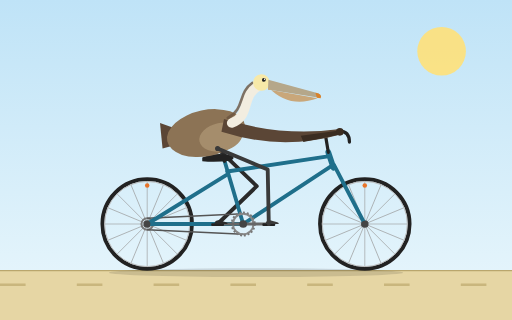
t = 0.00 s
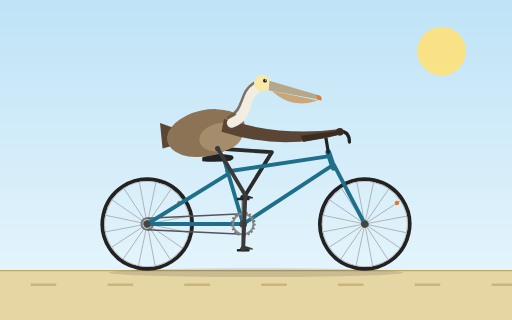
t = 0.30 s
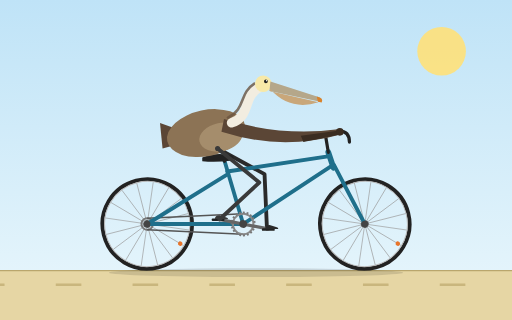
t = 0.64 s
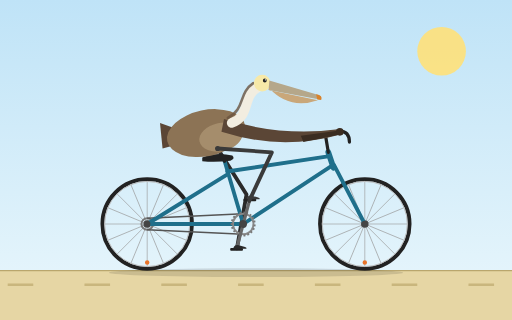
t = 0.95 s
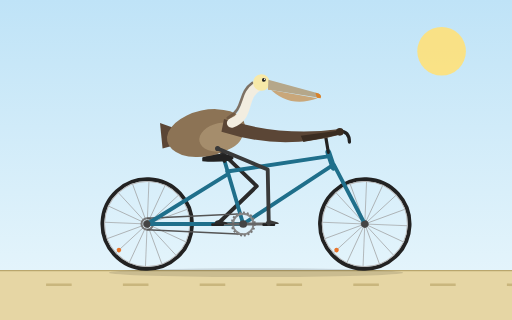
t = 1.20 s
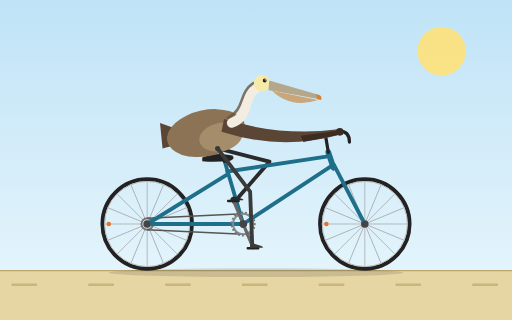
t = 1.43 s

The animated SVG that drew these frames (rendered in a browser with its animation timeline set to each time). Animation: 9 SMIL elements (animate=3,animateTransform=6); one cycle of 1.90 s, repeats indefinitely.

<svg xmlns="http://www.w3.org/2000/svg" width="800" height="500" viewBox="0 0 800 500">
  <defs>
    <linearGradient id="sky" x1="0" y1="0" x2="0" y2="1">
      <stop offset="0" stop-color="#bfe3f7"/>
      <stop offset="1" stop-color="#eaf7fc"/>
    </linearGradient>
    <g id="wheelBody">
      <circle r="70" fill="none" stroke="#222" stroke-width="6"/>
      <circle r="66.5" fill="none" stroke="#b8b8b8" stroke-width="1.5"/>
      <g stroke="#9a9a9a" stroke-width="1">
        <line x1="-66" y1="0" x2="66" y2="0"/>
        <line x1="-66" y1="0" x2="66" y2="0" transform="rotate(22.5)"/>
        <line x1="-66" y1="0" x2="66" y2="0" transform="rotate(45)"/>
        <line x1="-66" y1="0" x2="66" y2="0" transform="rotate(67.5)"/>
        <line x1="-66" y1="0" x2="66" y2="0" transform="rotate(90)"/>
        <line x1="-66" y1="0" x2="66" y2="0" transform="rotate(112.5)"/>
        <line x1="-66" y1="0" x2="66" y2="0" transform="rotate(135)"/>
        <line x1="-66" y1="0" x2="66" y2="0" transform="rotate(157.5)"/>
      </g>
      <circle r="6" fill="#555"/>
      <circle cx="0" cy="-60" r="3.5" fill="#e8742a"/>
    </g>
  </defs>

  <!-- background -->
  <rect width="800" height="500" fill="url(#sky)"/>
  <circle cx="690" cy="80" r="38" fill="#ffe27a" opacity="0.9"/>
  <rect x="0" y="423" width="800" height="77" fill="#e6d6a4"/>
  <line x1="0" y1="423" x2="800" y2="423" stroke="#b9a66d" stroke-width="2"/>
  <line x1="0" y1="445" x2="800" y2="445" stroke="#c9b67d" stroke-width="4" stroke-dasharray="40 80">
    <animate attributeName="stroke-dashoffset" from="0" to="120" dur="0.5s" repeatCount="indefinite"/>
  </line>
  <ellipse cx="400" cy="426" rx="230" ry="7" fill="#000" opacity="0.12"/>

  <!-- rear wheel -->
  <g transform="translate(230,350)">
    <g>
      <animateTransform attributeName="transform" type="rotate" from="0" to="360" dur="1.9s" repeatCount="indefinite"/>
      <use href="#wheelBody"/>
      <circle r="9" fill="none" stroke="#777" stroke-width="3"/>
    </g>
  </g>

  <!-- front wheel -->
  <g transform="translate(570,350)">
    <g>
      <animateTransform attributeName="transform" type="rotate" from="0" to="360" dur="1.9s" repeatCount="indefinite"/>
      <use href="#wheelBody"/>
    </g>
  </g>

  <!-- far leg (behind frame and body) -->
  <path fill="none" stroke="#2a2a2a" stroke-width="6" stroke-linecap="round" stroke-linejoin="round" d="M340 232 L401.2 291 L340 350">
    <animate attributeName="d" dur="1.2s" repeatCount="indefinite" values="
      M340 232 L401.2 291 L340 350;
      M340 232 L417.3 267.6 L351.7 321.7;
      M340 232 L424.8 237.8 L380 310;
      M340 232 L424.7 238.4 L408.3 321.7;
      M340 232 L418.3 265 L420 350;
      M340 232 L398.2 293.9 L408.3 378.3;
      M340 232 L383.4 305.1 L380 390;
      M340 232 L388.7 301.7 L351.7 378.3;
      M340 232 L401.2 291 L340 350"/>
  </path>

  <!-- chain -->
  <g stroke="#555" stroke-width="2" fill="none">
    <line x1="380" y1="334" x2="230" y2="341"/>
    <line x1="380" y1="366" x2="230" y2="359"/>
  </g>

  <!-- frame -->
  <g fill="none" stroke="#1f6f8b" stroke-width="6" stroke-linecap="round" stroke-linejoin="round">
    <line x1="380" y1="350" x2="351" y2="252"/>
    <line x1="355" y1="268" x2="515" y2="244"/>
    <line x1="380" y1="350" x2="520" y2="258"/>
    <line x1="380" y1="350" x2="230" y2="350"/>
    <line x1="356" y1="272" x2="230" y2="350"/>
    <line x1="522" y1="258" x2="570" y2="350"/>
    <line x1="513" y1="238" x2="521" y2="262" stroke-width="9"/>
  </g>
  <circle cx="230" cy="350" r="5" fill="#444"/>
  <circle cx="570" cy="350" r="5" fill="#444"/>

  <!-- stem and handlebar -->
  <g fill="none" stroke="#222" stroke-width="5" stroke-linecap="round" stroke-linejoin="round">
    <line x1="513" y1="238" x2="508" y2="208"/>
    <path d="M508 208 L530 205 Q546 205 546 222"/>
  </g>

  <!-- seat post and saddle -->
  <line x1="351" y1="252" x2="347" y2="246" stroke="#222" stroke-width="5" stroke-linecap="round"/>
  <path d="M316 246 Q338 237 363 243 Q368 248 360 251 Q338 254 316 252 Z" fill="#222"/>

  <!-- bottom bracket: cranks, chainring, pedals, feet -->
  <g transform="translate(380,350)">
    <g>
      <animateTransform attributeName="transform" type="rotate" from="0" to="360" dur="1.2s" repeatCount="indefinite"/>
      <circle r="16" fill="none" stroke="#888" stroke-width="3"/>
      <circle r="18" fill="none" stroke="#777" stroke-width="3" stroke-dasharray="3 3"/>
      <line x1="-40" y1="0" x2="40" y2="0" stroke="#666" stroke-width="5" stroke-linecap="round"/>
      <circle r="6" fill="#444"/>
      <!-- pedal A (near foot) -->
      <g transform="translate(40,0)">
        <g>
          <animateTransform attributeName="transform" type="rotate" from="360" to="0" dur="1.2s" repeatCount="indefinite"/>
          <rect x="-10" y="-1" width="20" height="4" rx="1.5" fill="#222"/>
          <path d="M-5 0 Q-5 -6 2 -6 L12 -3 Q17 -1 15 0 Z" fill="#3a3a3a"/>
        </g>
      </g>
      <!-- pedal B (far foot) -->
      <g transform="translate(-40,0)">
        <g>
          <animateTransform attributeName="transform" type="rotate" from="360" to="0" dur="1.2s" repeatCount="indefinite"/>
          <rect x="-10" y="-1" width="20" height="4" rx="1.5" fill="#222"/>
          <path d="M-5 0 Q-5 -6 2 -6 L12 -3 Q17 -1 15 0 Z" fill="#2a2a2a"/>
        </g>
      </g>
    </g>
  </g>

  <!-- pelican body -->
  <path d="M272 200 L250 192 L254 232 L284 224 Z" fill="#5b4636"/>
  <ellipse cx="322" cy="208" rx="62" ry="36" transform="rotate(-12 322 208)" fill="#8c7355"/>
  <ellipse cx="345" cy="214" rx="34" ry="22" transform="rotate(-12 345 214)" fill="#a58d6c"/>

  <!-- wing reaching to handlebar -->
  <path d="M350 186 Q440 214 528 202 L532 210 Q440 236 346 206 Z" fill="#5b4636"/>
  <path d="M470 212 L530 204 L531 210 L474 222 Z" fill="#3b2d22"/>
  <circle cx="531" cy="206" r="6" fill="#3b2d22"/>

  <!-- neck and head -->
  <g>
    <animateTransform attributeName="transform" type="rotate" values="-1.5 370 190;1.5 370 190;-1.5 370 190" dur="1.2s" repeatCount="indefinite"/>
    <path d="M362 192 C392 182 378 150 404 136" fill="none" stroke="#f2ede0" stroke-width="15" stroke-linecap="round"/>
    <path d="M356 184 C384 170 372 146 396 130" fill="none" stroke="#6b5440" stroke-width="4" stroke-linecap="round" opacity="0.8"/>
    <circle cx="410" cy="130" r="13" fill="#f7e9a8"/>
    <path d="M421 126 L498 149 Q505 152 500 156 L420 141 Z" fill="#b5a78a"/>
    <path d="M421 138 Q452 172 497 157 L420 141 Z" fill="#c9a77a"/>
    <path d="M494 148 Q505 150 502 157 L496 156 Z" fill="#d9822b"/>
    <circle cx="414" cy="126" r="3" fill="#222"/>
    <circle cx="415" cy="125" r="1" fill="#fff"/>
  </g>

  <!-- near leg (over body) -->
  <path fill="none" stroke="#3a3a3a" stroke-width="6" stroke-linecap="round" stroke-linejoin="round" d="M340 232 L418.3 265 L420 350">
    <animate attributeName="d" dur="1.2s" repeatCount="indefinite" values="
      M340 232 L418.3 265 L420 350;
      M340 232 L398.2 293.9 L408.3 378.3;
      M340 232 L383.4 305.1 L380 390;
      M340 232 L388.7 301.7 L351.7 378.3;
      M340 232 L401.2 291 L340 350;
      M340 232 L417.3 267.6 L351.7 321.7;
      M340 232 L424.8 237.8 L380 310;
      M340 232 L424.7 238.4 L408.3 321.7;
      M340 232 L418.3 265 L420 350"/>
  </path>
  <circle cx="340" cy="232" r="4" fill="#3a3a3a"/>
</svg>
